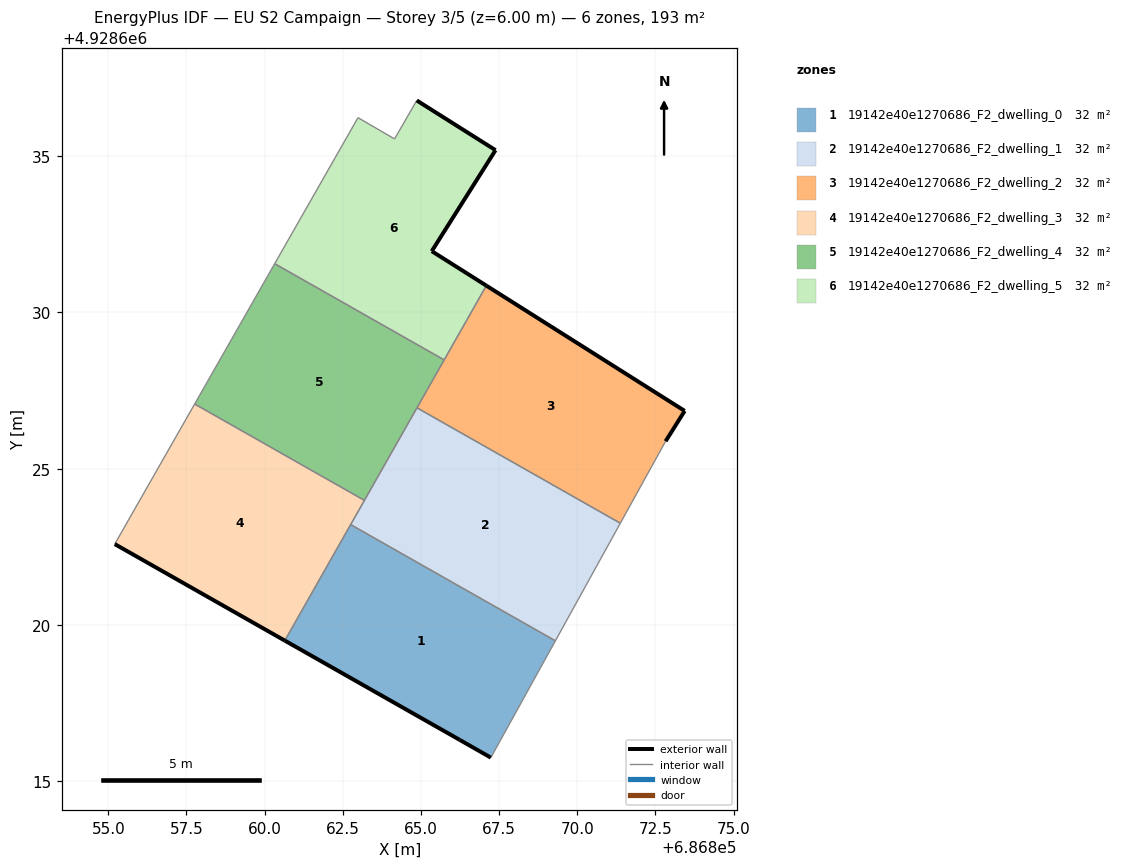
=== STOREY PLAN SPEC (per zone: floor XY polygon, exterior-wall plan segments, windows/doors) ===
zone 1: 19142e40e1270686_F2_dwelling_0  (32.2 m²)
  floor: (686867.24, 4928615.76) (686869.30, 4928619.50) (686862.75, 4928623.21) (686860.65, 4928619.50) (686866.24, 4928616.33)
  exterior wall: (686867.24, 4928615.76) – (686866.24, 4928616.33)  [1.2 m]
  exterior wall: (686866.24, 4928616.33) – (686860.65, 4928619.50)  [6.4 m]
  interior walls: 3
zone 2: 19142e40e1270686_F2_dwelling_1  (32.2 m²)
  floor: (686869.30, 4928619.50) (686871.38, 4928623.26) (686864.87, 4928626.95) (686862.75, 4928623.21)
  interior walls: 5
zone 3: 19142e40e1270686_F2_dwelling_2  (32.2 m²)
  floor: (686871.38, 4928623.26) (686872.83, 4928625.88) (686873.44, 4928626.85) (686867.09, 4928630.86) (686864.87, 4928626.95)
  exterior wall: (686867.09, 4928630.86) – (686873.44, 4928626.85)  [7.5 m]
  exterior wall: (686873.44, 4928626.85) – (686872.83, 4928625.88)  [1.1 m]
  interior walls: 4
zone 4: 19142e40e1270686_F2_dwelling_3  (32.2 m²)
  floor: (686860.65, 4928619.50) (686863.19, 4928623.99) (686857.76, 4928627.07) (686855.21, 4928622.59)
  exterior wall: (686860.65, 4928619.50) – (686855.21, 4928622.59)  [6.3 m]
  interior walls: 4
zone 5: 19142e40e1270686_F2_dwelling_4  (32.2 m²)
  floor: (686863.19, 4928623.99) (686865.74, 4928628.48) (686860.32, 4928631.56) (686857.76, 4928627.07)
  interior walls: 5
zone 6: 19142e40e1270686_F2_dwelling_5  (32.2 m²)
  floor: (686865.74, 4928628.48) (686867.09, 4928630.86) (686865.35, 4928631.96) (686867.39, 4928635.19) (686864.87, 4928636.78) (686864.16, 4928635.55) (686862.99, 4928636.23) (686860.32, 4928631.56)
  exterior wall: (686867.39, 4928635.19) – (686865.35, 4928631.96)  [3.8 m]
  exterior wall: (686865.35, 4928631.96) – (686867.09, 4928630.86)  [2.1 m]
  exterior wall: (686864.87, 4928636.78) – (686867.39, 4928635.19)  [3.0 m]
  interior walls: 5

=== DERIVED (storey summary) ===
Building: EU S2 Campaign
Storey: 3 of 5  (floor level z = 6.00 m)
Storey gross floor area: 193.4 m²
Zones on this storey: 6
  - 19142e40e1270686_F2_dwelling_0: floor 32.2 m²; exterior wall 7.6 m (22.7 m²); WWR 0.0%
  - 19142e40e1270686_F2_dwelling_1: floor 32.2 m²
  - 19142e40e1270686_F2_dwelling_2: floor 32.2 m²; exterior wall 8.6 m (25.9 m²); WWR 0.0%
  - 19142e40e1270686_F2_dwelling_3: floor 32.2 m²; exterior wall 6.3 m (18.8 m²); WWR 0.0%
  - 19142e40e1270686_F2_dwelling_4: floor 32.2 m²
  - 19142e40e1270686_F2_dwelling_5: floor 32.2 m²; exterior wall 8.9 m (26.6 m²); WWR 0.0%
Zone adjacency (shared interzone walls):
  - 19142e40e1270686_F2_dwelling_0 ↔ 19142e40e1270686_F2_dwelling_1
  - 19142e40e1270686_F2_dwelling_0 ↔ 19142e40e1270686_F2_dwelling_3
  - 19142e40e1270686_F2_dwelling_1 ↔ 19142e40e1270686_F2_dwelling_2
  - 19142e40e1270686_F2_dwelling_1 ↔ 19142e40e1270686_F2_dwelling_3
  - 19142e40e1270686_F2_dwelling_1 ↔ 19142e40e1270686_F2_dwelling_4
  - 19142e40e1270686_F2_dwelling_2 ↔ 19142e40e1270686_F2_dwelling_4
  - 19142e40e1270686_F2_dwelling_2 ↔ 19142e40e1270686_F2_dwelling_5
  - 19142e40e1270686_F2_dwelling_3 ↔ 19142e40e1270686_F2_dwelling_4
  - 19142e40e1270686_F2_dwelling_4 ↔ 19142e40e1270686_F2_dwelling_5